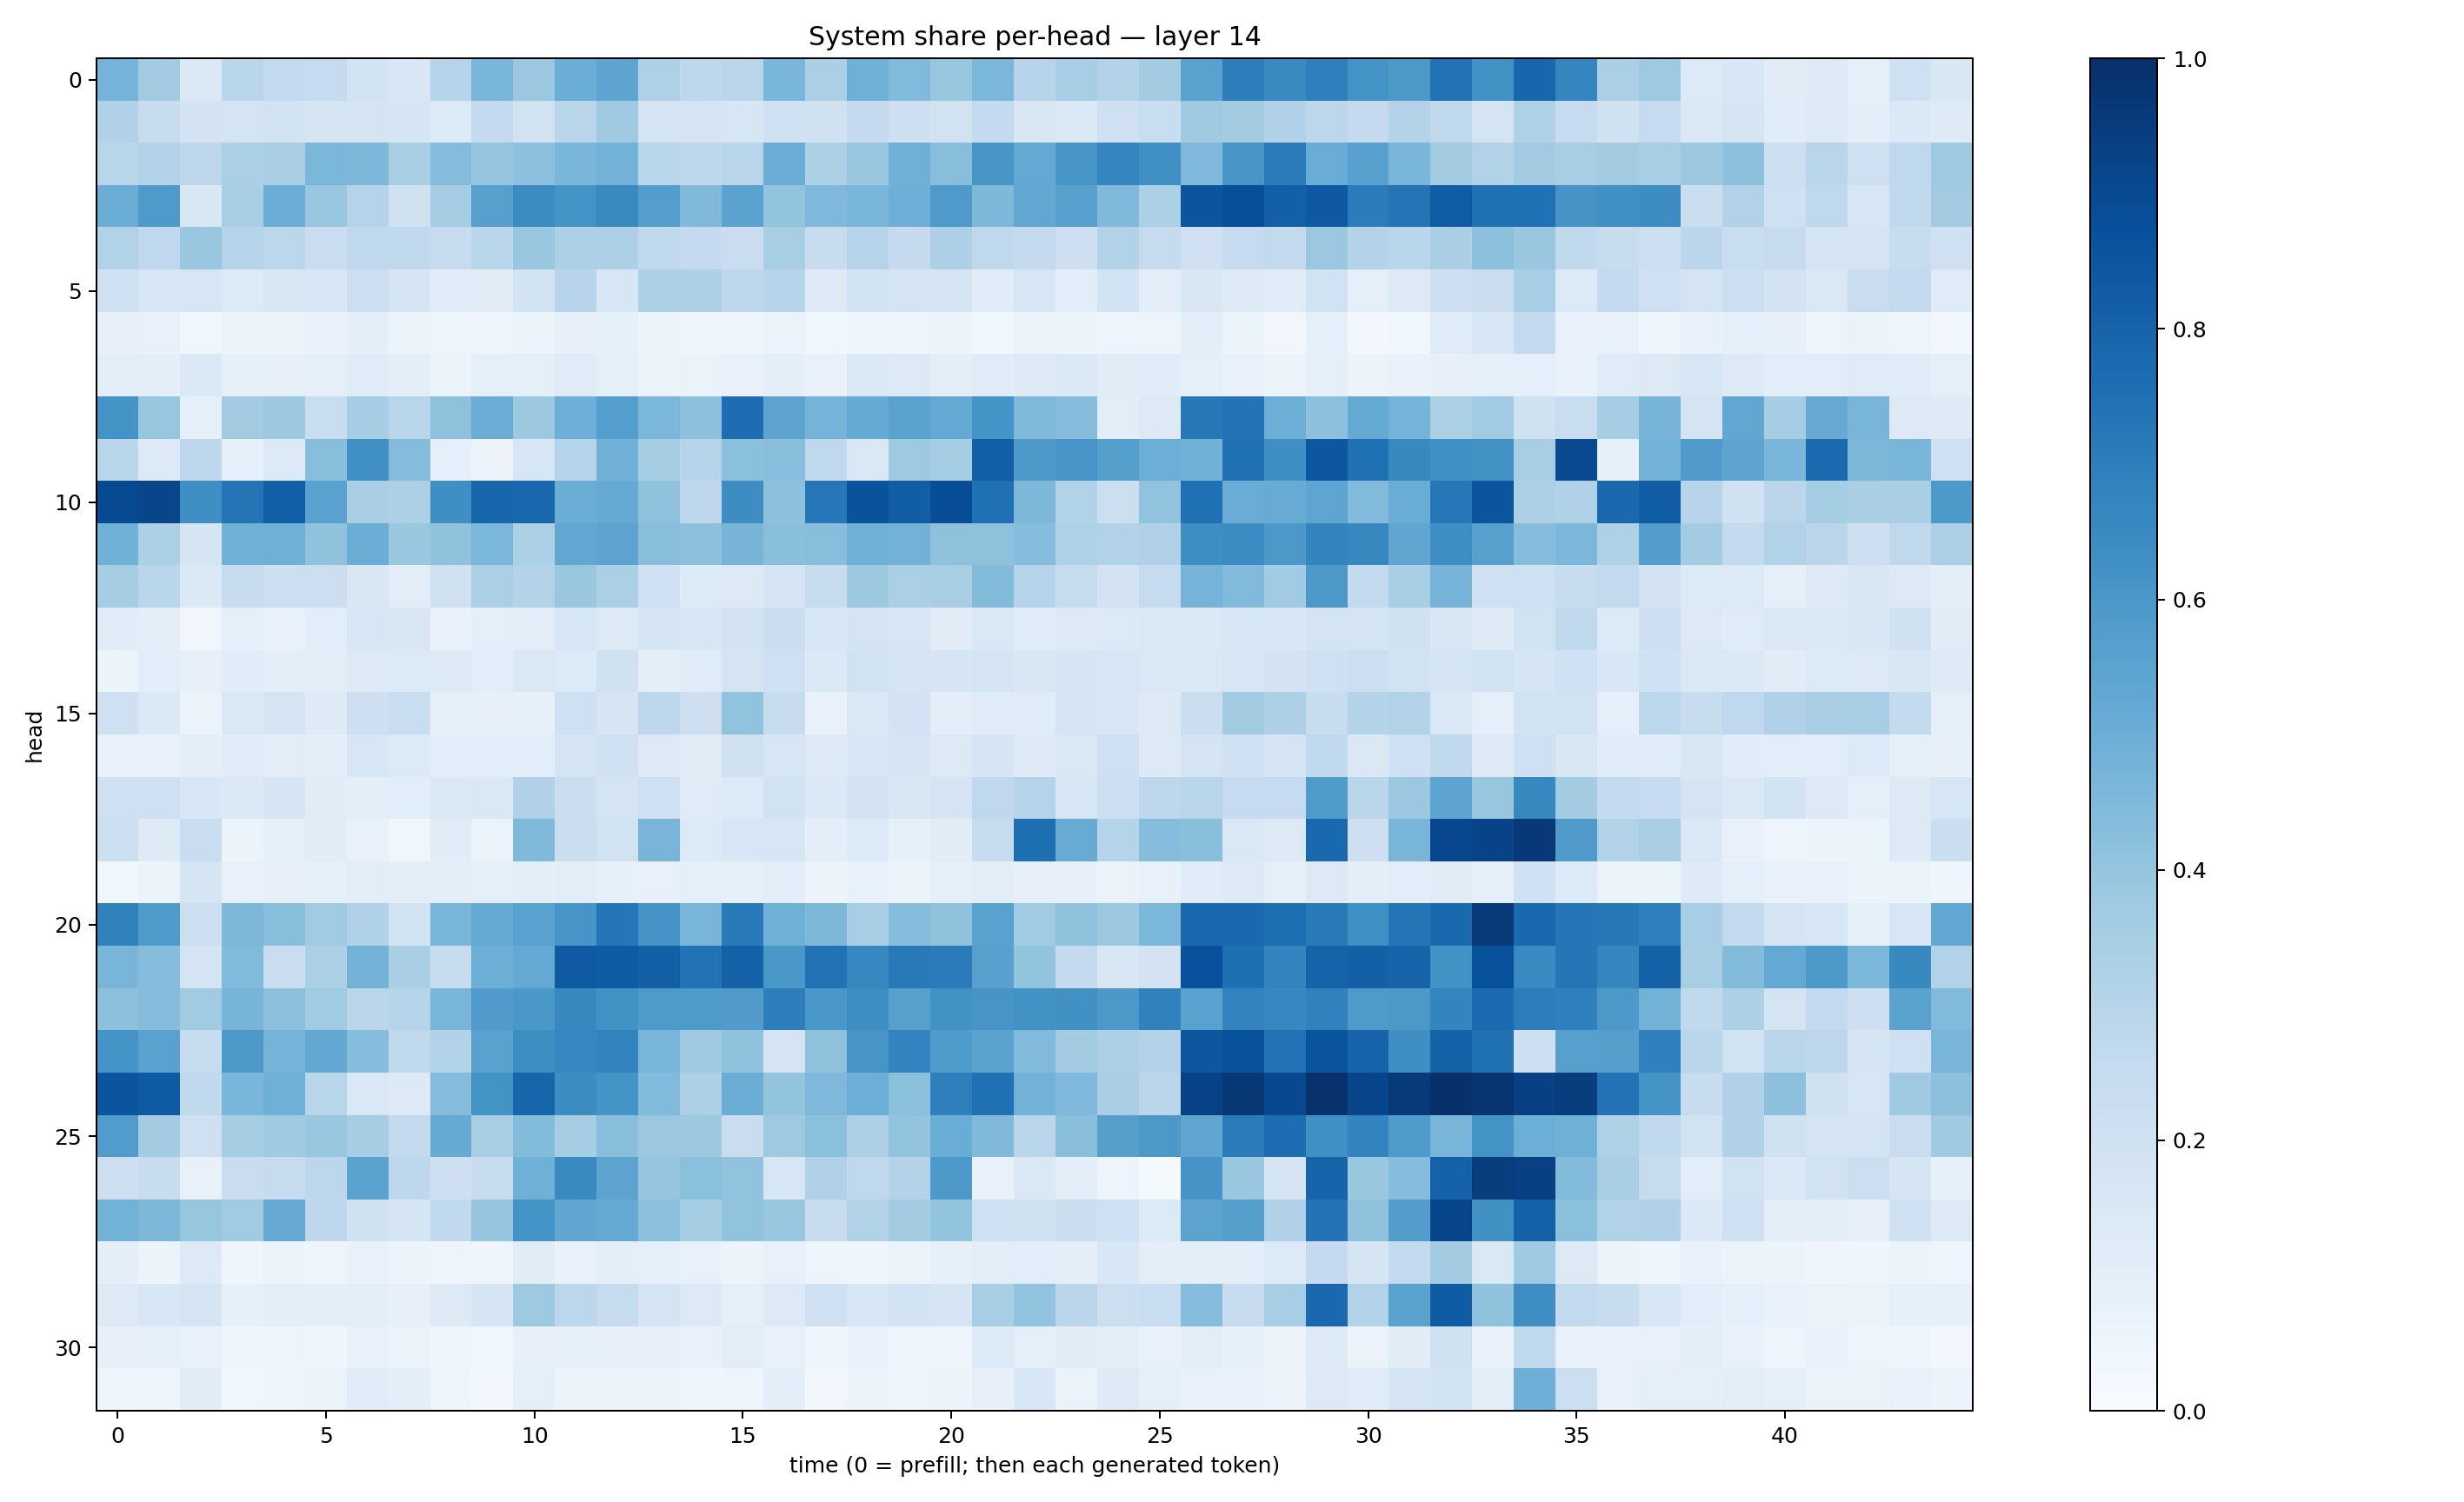

The data file committed next to this chart (first rows):
0.47268295, 0.3599791, 0.14285843, 0.29026544, 0.25988287, 0.2487795, 0.18716677, 0.15546589, 0.2991206, 0.46334603, 0.37909433, 0.5031944, 0.54268277, 0.32381555, 0.2761302, 0.29267427, 0.46304122, 0.332865, 0.490418, 0.44324902, 0.39406452, 0.45813307, 0.29591474, 0.34759557
0.3175, 0.2374, 0.183, 0.1742, 0.189, 0.1651, 0.1782, 0.1692, 0.1343, 0.2506, 0.189, 0.2909, 0.3705, 0.179, 0.1746, 0.1638, 0.1993, 0.1953, 0.2529, 0.2141, 0.1885, 0.2573, 0.1505, 0.1389
0.2925, 0.3102, 0.2762, 0.3326, 0.3367, 0.4606, 0.4537, 0.3412, 0.4361, 0.3948, 0.4158, 0.4617, 0.4773, 0.2917, 0.2746, 0.2925, 0.5015, 0.3278, 0.3868, 0.49, 0.4268, 0.6019, 0.5209, 0.605
0.5006, 0.587, 0.1517, 0.3411, 0.5033, 0.3897, 0.2974, 0.1968, 0.3517, 0.5613, 0.647, 0.6142, 0.6542, 0.5672, 0.448, 0.5475, 0.3998, 0.4508, 0.4639, 0.4935, 0.5874, 0.4555, 0.5299, 0.5561
0.3093, 0.2673, 0.3841, 0.3026, 0.2804, 0.2275, 0.2677, 0.2713, 0.2431, 0.2884, 0.3836, 0.3278, 0.3267, 0.2623, 0.2525, 0.2288, 0.3422, 0.2363, 0.303, 0.2507, 0.3279, 0.2712, 0.2516, 0.2125
0.2012, 0.1535, 0.1619, 0.1347, 0.1492, 0.1537, 0.2176, 0.1691, 0.1171, 0.1095, 0.184, 0.2935, 0.158, 0.3312, 0.3269, 0.2738, 0.2934, 0.1304, 0.1872, 0.1784, 0.1658, 0.114, 0.1621, 0.1067
0.08175, 0.07053, 0.03637, 0.05149, 0.05275, 0.06985, 0.09636, 0.06157, 0.05016, 0.04697, 0.0543, 0.08155, 0.08336, 0.06155, 0.04994, 0.04276, 0.06406, 0.03905, 0.04385, 0.05047, 0.05399, 0.03595, 0.05955, 0.05095
0.09813, 0.09385, 0.1391, 0.08264, 0.07874, 0.09061, 0.1179, 0.1014, 0.06184, 0.09072, 0.08803, 0.1206, 0.08924, 0.06112, 0.06489, 0.07393, 0.1008, 0.07611, 0.1372, 0.1267, 0.1003, 0.1198, 0.1216, 0.1406
0.6173, 0.3925, 0.08685, 0.3613, 0.3767, 0.2326, 0.3509, 0.2928, 0.4139, 0.5, 0.3761, 0.4945, 0.5682, 0.4574, 0.4168, 0.7619, 0.5443, 0.4731, 0.519, 0.5475, 0.5219, 0.6138, 0.4465, 0.4306
0.2864, 0.1347, 0.2771, 0.09222, 0.1354, 0.4272, 0.63, 0.4367, 0.09153, 0.05507, 0.1581, 0.299, 0.483, 0.3549, 0.3027, 0.4206, 0.4277, 0.2674, 0.1408, 0.3723, 0.3539, 0.8197, 0.5933, 0.6083
0.8978, 0.9162, 0.634, 0.7357, 0.817, 0.5516, 0.3379, 0.328, 0.6346, 0.7943, 0.7863, 0.5015, 0.5172, 0.4099, 0.2766, 0.6431, 0.4166, 0.7256, 0.8634, 0.8217, 0.8851, 0.752, 0.455, 0.316
0.4866, 0.3301, 0.1664, 0.4844, 0.4904, 0.4073, 0.5029, 0.3846, 0.4067, 0.46, 0.3282, 0.5308, 0.5439, 0.4271, 0.416, 0.4709, 0.4253, 0.4285, 0.4919, 0.4775, 0.4125, 0.4129, 0.4315, 0.3218
0.3486, 0.2875, 0.1391, 0.2408, 0.2184, 0.2165, 0.1511, 0.1033, 0.1955, 0.3339, 0.306, 0.3831, 0.334, 0.2015, 0.1362, 0.1317, 0.1671, 0.2393, 0.3754, 0.3328, 0.3408, 0.4381, 0.3017, 0.2435
0.1141, 0.09786, 0.03398, 0.08912, 0.07506, 0.1055, 0.1582, 0.1495, 0.06719, 0.09048, 0.1044, 0.1587, 0.1298, 0.165, 0.158, 0.183, 0.2198, 0.1548, 0.1788, 0.1566, 0.1129, 0.1431, 0.1148, 0.1256
0.05336, 0.1084, 0.08022, 0.1168, 0.1011, 0.1019, 0.1326, 0.1363, 0.1265, 0.1056, 0.1421, 0.133, 0.1969, 0.09875, 0.1202, 0.1739, 0.2063, 0.1378, 0.194, 0.1726, 0.1716, 0.1724, 0.1512, 0.1683
0.2092, 0.1384, 0.06428, 0.1416, 0.1795, 0.1218, 0.2137, 0.2313, 0.08504, 0.08, 0.08494, 0.2085, 0.1705, 0.2743, 0.2136, 0.4037, 0.2349, 0.0736, 0.1433, 0.1825, 0.1002, 0.121, 0.1188, 0.1679
0.06754, 0.07508, 0.09533, 0.1148, 0.104, 0.09706, 0.1578, 0.1332, 0.108, 0.1057, 0.1091, 0.1749, 0.2002, 0.1291, 0.1111, 0.1963, 0.1617, 0.13, 0.153, 0.1652, 0.1261, 0.1691, 0.1218, 0.1449
0.2078, 0.2085, 0.1524, 0.1374, 0.1718, 0.1118, 0.09672, 0.1084, 0.1397, 0.1476, 0.3169, 0.2253, 0.1723, 0.207, 0.12, 0.1336, 0.1917, 0.1368, 0.1813, 0.1513, 0.1757, 0.268, 0.3005, 0.1602
0.2182, 0.1215, 0.2293, 0.06124, 0.09184, 0.1121, 0.07547, 0.03576, 0.1111, 0.06459, 0.4492, 0.2229, 0.1881, 0.4659, 0.1334, 0.1618, 0.158, 0.09981, 0.133, 0.08505, 0.1109, 0.2368, 0.761, 0.5092
0.03593, 0.0573, 0.1661, 0.0736, 0.08133, 0.09277, 0.1041, 0.09565, 0.09658, 0.08991, 0.09784, 0.1045, 0.08396, 0.07088, 0.09029, 0.08428, 0.09561, 0.05559, 0.0749, 0.05505, 0.08617, 0.09934, 0.07867, 0.08024
0.6859, 0.5828, 0.2151, 0.4532, 0.429, 0.3641, 0.3192, 0.1942, 0.4659, 0.5177, 0.554, 0.6067, 0.728, 0.6122, 0.4655, 0.7111, 0.4919, 0.455, 0.3454, 0.4298, 0.4098, 0.5545, 0.3633, 0.4089
0.4674, 0.4299, 0.173, 0.4434, 0.2269, 0.3351, 0.4789, 0.3379, 0.2413, 0.4992, 0.523, 0.8365, 0.8286, 0.8149, 0.7444, 0.8121, 0.6009, 0.7424, 0.6655, 0.7185, 0.7104, 0.561, 0.3988, 0.2522
0.4163, 0.4361, 0.3634, 0.472, 0.4179, 0.3635, 0.2817, 0.3011, 0.4678, 0.579, 0.6011, 0.6568, 0.6219, 0.5863, 0.5892, 0.5805, 0.6988, 0.6008, 0.6371, 0.5616, 0.6226, 0.6077, 0.6231, 0.6287
0.6156, 0.5514, 0.2388, 0.5951, 0.4765, 0.5237, 0.4319, 0.2653, 0.3152, 0.5533, 0.6384, 0.6655, 0.677, 0.4659, 0.371, 0.4083, 0.1766, 0.4111, 0.6073, 0.6789, 0.5831, 0.5501, 0.443, 0.3575
0.8588, 0.8327, 0.2636, 0.4643, 0.4909, 0.2906, 0.1423, 0.1318, 0.4343, 0.621, 0.7966, 0.6414, 0.6141, 0.4436, 0.3266, 0.5006, 0.3992, 0.4525, 0.4983, 0.4191, 0.6918, 0.7492, 0.4785, 0.4523
0.5762, 0.357, 0.2061, 0.355, 0.3685, 0.3841, 0.3504, 0.261, 0.5167, 0.3409, 0.4406, 0.3516, 0.4275, 0.3822, 0.3771, 0.2298, 0.3715, 0.4214, 0.3265, 0.399, 0.506, 0.4486, 0.2907, 0.4226
0.2129, 0.2385, 0.07295, 0.2291, 0.2449, 0.2794, 0.5496, 0.2767, 0.2146, 0.2349, 0.49, 0.653, 0.5464, 0.3957, 0.4213, 0.4051, 0.1625, 0.3177, 0.2724, 0.305, 0.5908, 0.07687, 0.1419, 0.09724
0.4778, 0.4558, 0.3924, 0.3671, 0.5137, 0.275, 0.1972, 0.1664, 0.2623, 0.3983, 0.6173, 0.5333, 0.5193, 0.4175, 0.3516, 0.4048, 0.3886, 0.2403, 0.316, 0.3571, 0.4001, 0.208, 0.1962, 0.2248
0.09865, 0.05815, 0.1308, 0.04314, 0.0626, 0.0489, 0.07763, 0.0597, 0.04798, 0.04534, 0.1097, 0.07771, 0.0947, 0.09106, 0.07284, 0.05822, 0.07228, 0.04964, 0.04467, 0.05463, 0.08466, 0.1019, 0.1061, 0.09515
0.1282, 0.154, 0.1755, 0.08299, 0.09943, 0.097, 0.1013, 0.08127, 0.1315, 0.17, 0.3734, 0.2788, 0.2443, 0.1721, 0.1269, 0.08615, 0.1316, 0.2082, 0.1613, 0.184, 0.1666, 0.3446, 0.4052, 0.2838
0.07925, 0.09031, 0.07413, 0.04161, 0.04924, 0.0442, 0.07698, 0.06318, 0.03971, 0.03601, 0.08163, 0.0839, 0.08144, 0.0813, 0.07747, 0.1037, 0.07523, 0.04421, 0.07031, 0.04828, 0.04617, 0.1331, 0.08812, 0.1106
0.04049, 0.0474, 0.1104, 0.03883, 0.0422, 0.06152, 0.1151, 0.09826, 0.04854, 0.02735, 0.08706, 0.05806, 0.06098, 0.06048, 0.04497, 0.04723, 0.09465, 0.03324, 0.05507, 0.04091, 0.05291, 0.08135, 0.1547, 0.06627
